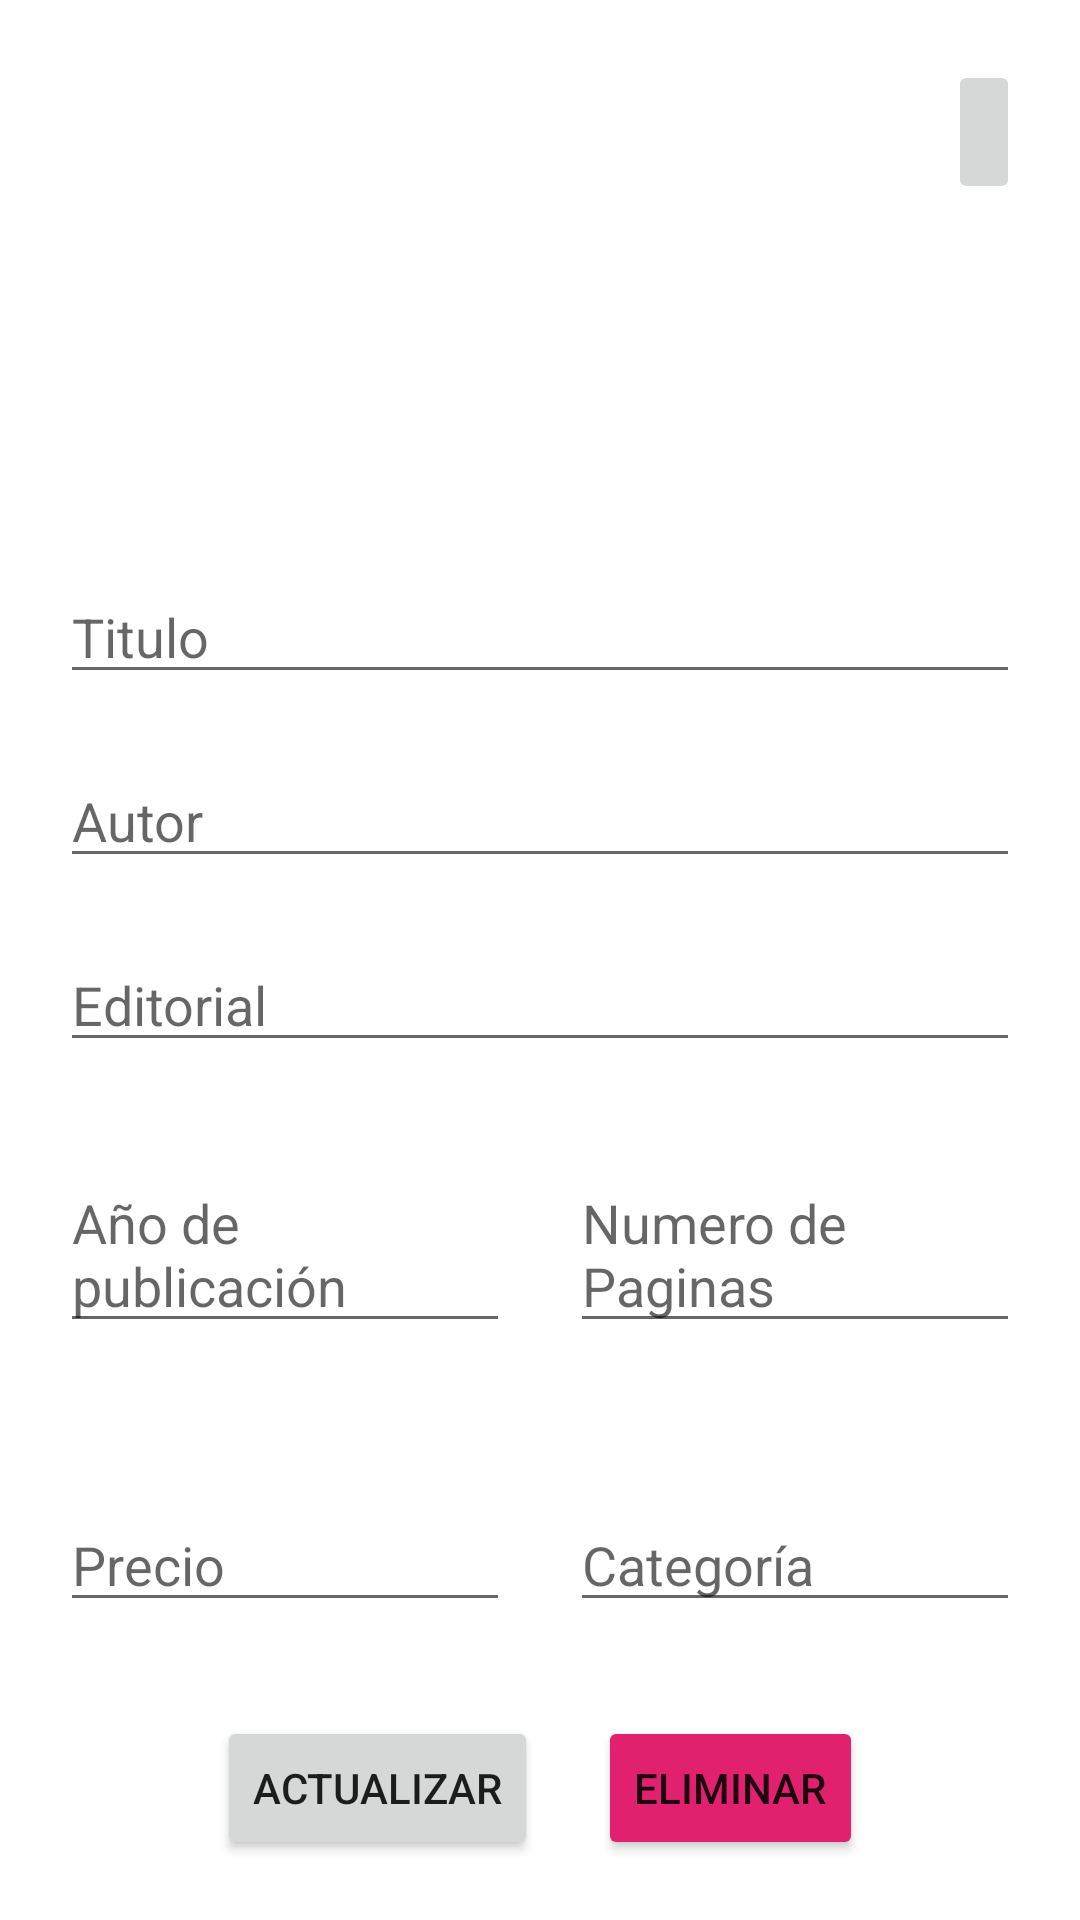

Produce the Android XML layout that renders to this screen, including the resource entries it uses.
<!-- AndroidManifest.xml: application theme Theme.Tenis -->
<!-- res/layout/activity_edit_page.xml -->
<?xml version="1.0" encoding="utf-8"?>
<androidx.constraintlayout.widget.ConstraintLayout
    xmlns:android="http://schemas.android.com/apk/res/android"
    xmlns:app="http://schemas.android.com/apk/res-auto"
    xmlns:tools="http://schemas.android.com/tools"
    android:layout_width="match_parent"
    android:layout_height="match_parent"
    tools:context=".EditPageActivity">


    <RelativeLayout
        android:backgroundTint="@color/purple_700"
        android:layout_margin="20dp"
        android:id="@+id/rlImageContainer"
        app:layout_constraintTop_toTopOf="parent"
        android:layout_width="match_parent"
        android:layout_height="wrap_content">

        <ImageView
            android:id="@+id/ivFotoSelect"
            android:layout_width="match_parent"
            android:layout_height="150dp"
            android:contentDescription="Imagen de Perfil"
            android:src="@drawable/stock" />

        <ImageButton
            android:id="@+id/btnsPhoto"
            android:layout_width="wrap_content"
            android:layout_height="wrap_content"
            android:layout_alignParentRight="true"
            android:minHeight="48dp"
            android:src="@drawable/ic_baseline_add_a_photo_24"
            tools:ignore="SpeakableTextPresentCheck" />

    </RelativeLayout>


    <EditText
        android:id="@+id/etTitleBookEdit"
        android:hint="Titulo"
        android:layout_margin="20dp"
        app:layout_constraintTop_toBottomOf="@+id/rlImageContainer"
        android:layout_width="match_parent"
        android:layout_height="wrap_content" />
    <EditText
        android:id="@+id/etAutorBookEdit"
        android:hint="Autor"
        android:layout_margin="20dp"
        app:layout_constraintTop_toBottomOf="@+id/etTitleBookEdit"
        android:layout_width="match_parent"
        android:layout_height="wrap_content" />
    <EditText
        android:id="@+id/etEditorialBookEdit"
        android:layout_margin="20dp"
        android:hint="Editorial"
        app:layout_constraintTop_toBottomOf="@+id/etAutorBookEdit"
        android:layout_width="match_parent"
        android:layout_height="wrap_content" />

    <LinearLayout
        android:id="@+id/lieraYearAndPages"
        app:layout_constraintTop_toBottomOf="@+id/etEditorialBookEdit"
        app:layout_constraintBottom_toTopOf="@+id/linearPriceAndCategory"
        android:orientation="horizontal"
        android:layout_width="match_parent"
        android:layout_margin="20dp"
        android:layout_height="wrap_content"
        >
        <EditText
            android:id="@+id/etYearBookEdit"
            android:hint="Año de publicación"
            android:layout_width="fill_parent"
            android:layout_height="wrap_content"
            android:layout_weight="1"/>
        <View
            android:layout_width="20dp"
            android:layout_height="20dp"/>
        <EditText
            android:id="@+id/etPagesBookEdit"
            android:hint="Numero de Paginas"
            android:layout_width="fill_parent"
            android:layout_height="wrap_content"
            android:layout_weight="1"/>
    </LinearLayout>

    <LinearLayout
        android:id="@+id/linearPriceAndCategory"
        app:layout_constraintTop_toBottomOf="@+id/lieraYearAndPages"
        app:layout_constraintBottom_toTopOf="@+id/linearButton"
        android:orientation="horizontal"
        android:layout_width="match_parent"
        android:layout_margin="20dp"
        android:layout_height="wrap_content"
        >
        <EditText
            android:id="@+id/etPriceBookEdit"
            android:hint="Precio"

            android:layout_width="fill_parent"
            android:layout_height="wrap_content"
            android:layout_weight="1"/>
        <View
            android:layout_width="20dp"
            android:layout_height="20dp"/>
        <EditText
            android:id="@+id/etCategoryBookEdit"
            android:hint="Categoría"
            android:layout_width="fill_parent"
            android:layout_height="wrap_content"
            android:layout_weight="1"/>
    </LinearLayout>



    <LinearLayout
        android:id="@+id/linearButton"
        app:layout_constraintBottom_toBottomOf="parent"
        android:orientation="horizontal"
        android:gravity="center"
        android:layout_marginBottom="20dp"
        android:layout_width="match_parent"
        android:layout_height="wrap_content">



        <Button
            android:id="@+id/btnUpdate"
            android:text="Actualizar"
            android:layout_width="wrap_content"
            android:layout_height="wrap_content"
            />
        <View
            android:layout_width="20dp"
            android:layout_height="20dp"/>
        <Button
            android:id="@+id/btnDelete"
            android:text="Eliminar"
            android:backgroundTint="@color/delete"
            android:layout_width="wrap_content"
            android:layout_height="wrap_content"
            />

    </LinearLayout>



</androidx.constraintlayout.widget.ConstraintLayout>
<!-- resources referenced by this layout -->
<resources>
  <color name="delete">#E1216E</color>
  <color name="purple_700">#FF3700B3</color>
  <style name="Theme.Tenis" parent="Theme.MaterialComponents.DayNight.DarkActionBar">
          
          <item name="colorPrimary">@color/purple_500</item>
          <item name="colorPrimaryVariant">@color/purple_700</item>
          <item name="colorOnPrimary">@color/white</item>
          
          <item name="colorSecondary">@color/teal_200</item>
          <item name="colorSecondaryVariant">@color/teal_700</item>
          <item name="colorOnSecondary">@color/black</item>
          
          <item name="android:statusBarColor" tools:targetApi="l">?attr/colorPrimaryVariant</item>
          
      </style>
  <color name="purple_500">#FF6200EE</color>
  <color name="white">#FFFFFFFF</color>
  <color name="teal_200">#FF03DAC5</color>
  <color name="teal_700">#FF018786</color>
  <color name="black">#FF000000</color>
</resources>
